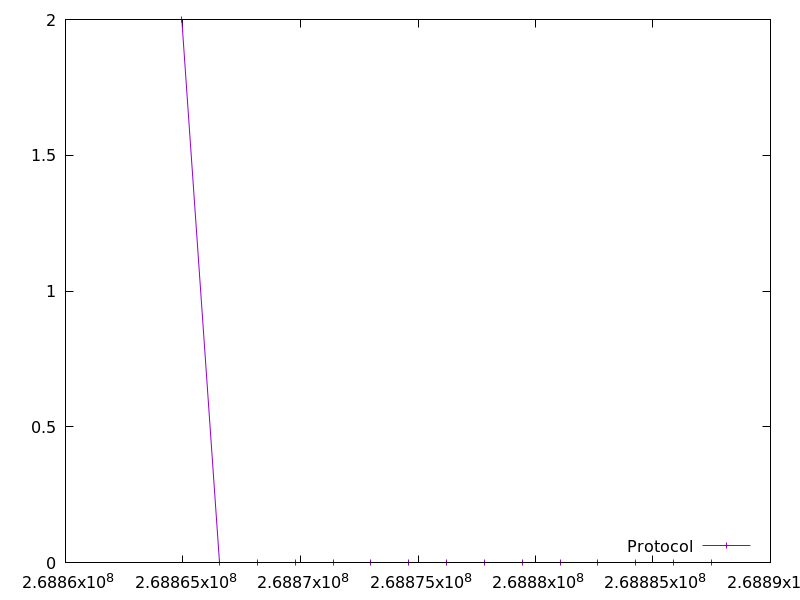

The table this chart was drawn from, first rows:
268864948.689374, 2.0
268866559, 0.0
268868168, 0.0
268869778, 0.0
268871388, 0.0
268872997, 0.0
268874606, 0.0
268876217, 0.0
268877827, 0.0
268879436, 0.0
268881046, 0.0
268882654, 0.0
268884263, 0.0
268885870, 0.0
268887479, 0.0
